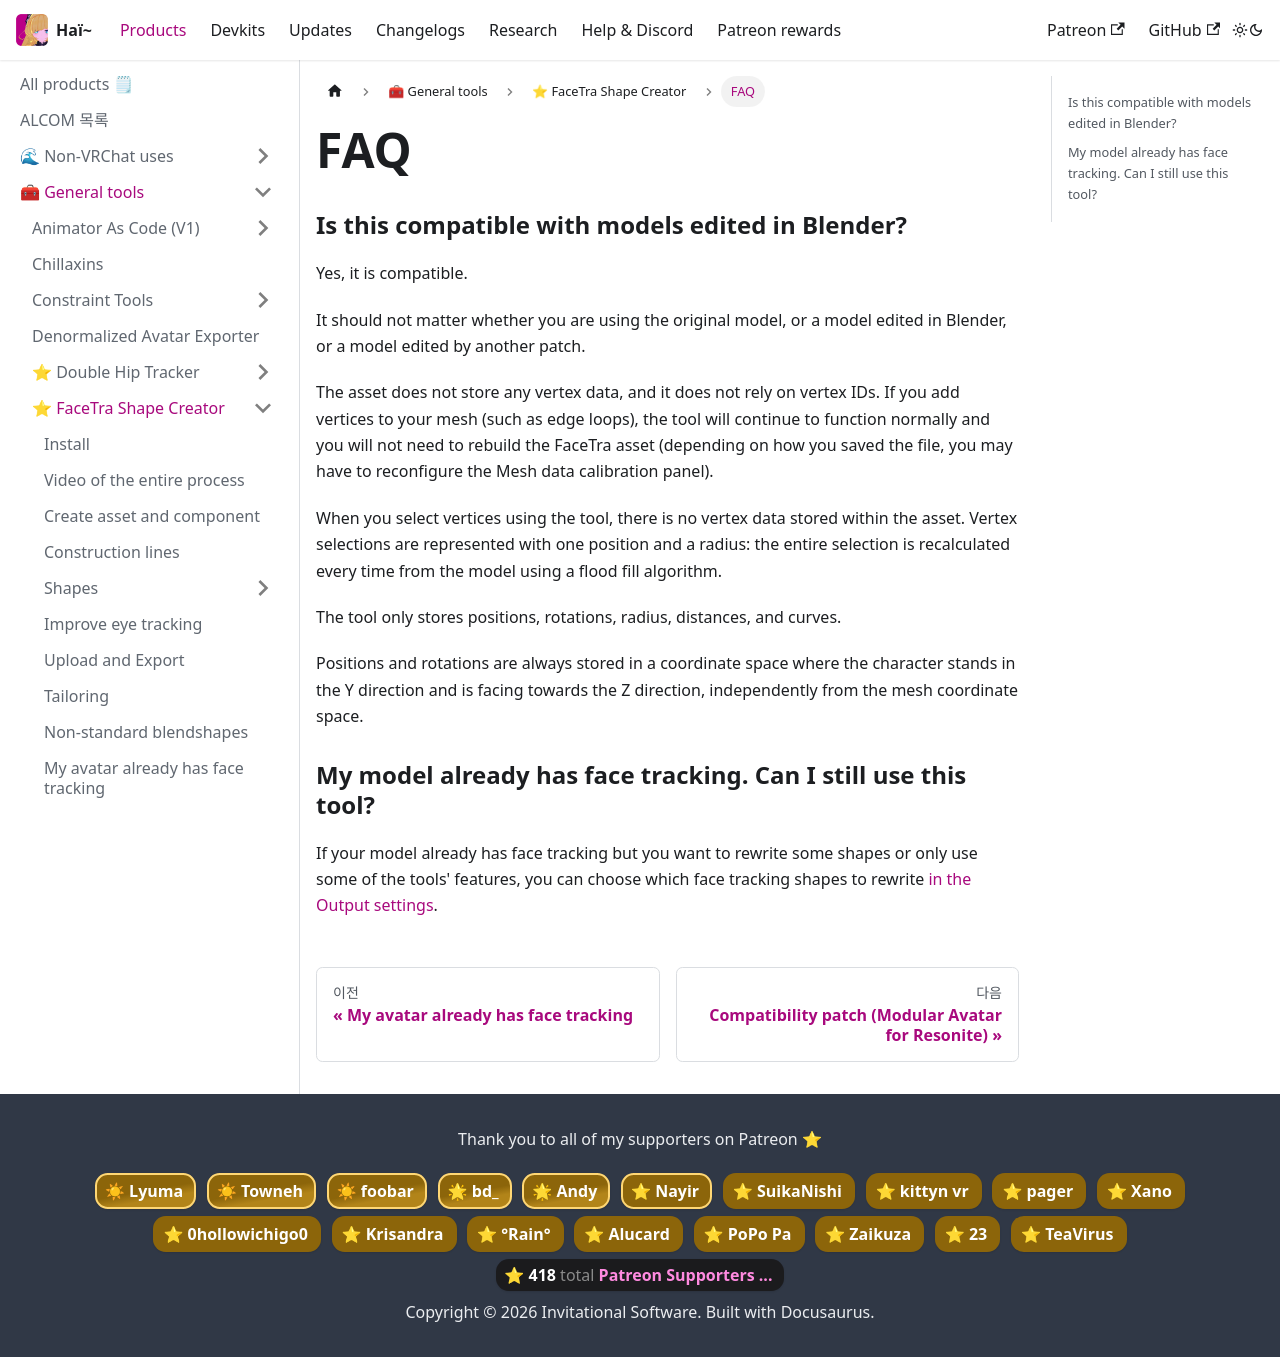

repository: hai-vr/documentation · page: ko/docs/products/facetra-shape-creator/faq.html · generator: docusaurus

# FAQ

### Is this compatible with models edited in Blender?

Yes, it is compatible.

It should not matter whether you are using the original model, or a model edited in Blender, or a model edited by another patch.

The asset does not store any vertex data, and it does not rely on vertex IDs. If you add vertices to your mesh (such as edge loops), the tool will continue to function normally and you will not need to rebuild the FaceTra asset (depending on how you saved the file, you may have to reconfigure the Mesh data calibration panel).

When you select vertices using the tool, there is no vertex data stored within the asset. Vertex selections are represented with one position and a radius: the entire selection is recalculated every time from the model using a flood fill algorithm.

The tool only stores positions, rotations, radius, distances, and curves.

Positions and rotations are always stored in a coordinate space where the character stands in the Y direction and is facing towards the Z direction, independently from the mesh coordinate space.

### My model already has face tracking. Can I still use this tool?

If your model already has face tracking but you want to rewrite some shapes or only use some of the tools' features, you can choose which face tracking shapes to rewrite [in the Output settings](./already-face-tracking).
